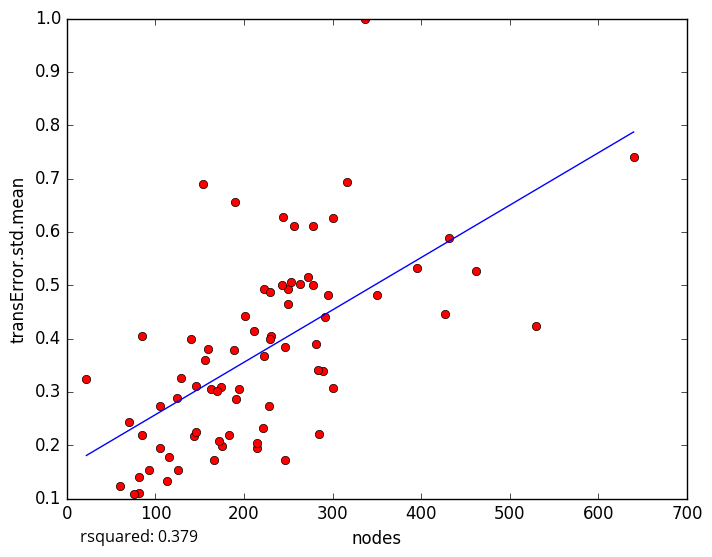

The data file committed next to this chart (first rows):
nodes, transError.std.mean
256, 0.6106
246, 0.3834
175, 0.1984
60, 0.1227
93, 0.1538
223, 0.4923
395, 0.5318
291, 0.4405
163, 0.306
113, 0.1333
105, 0.1947
81, 0.1104
81, 0.1398
115, 0.1783
85, 0.2198
70, 0.2434
228, 0.2738
289, 0.3385
278, 0.6106
156, 0.3599
431, 0.5881
244, 0.6281
201, 0.4431
337, 0.9994
140, 0.3988
154, 0.6906
85, 0.4043
250, 0.4931
221, 0.2329
285, 0.2217
283, 0.3415
190, 0.6567
530, 0.4235
427, 0.4465
301, 0.3069
350, 0.4807
76, 0.1082
215, 0.1948
230, 0.4051
105, 0.2736
316, 0.694
295, 0.481
129, 0.3265
211, 0.4143
278, 0.5005
301, 0.6258
189, 0.3793
229, 0.487
174, 0.3097
272, 0.515
143, 0.2181
183, 0.2196
146, 0.3104
263, 0.5021
170, 0.3025
250, 0.4646
159, 0.3795
191, 0.2864
172, 0.2069
166, 0.1714
... 14 more rows
